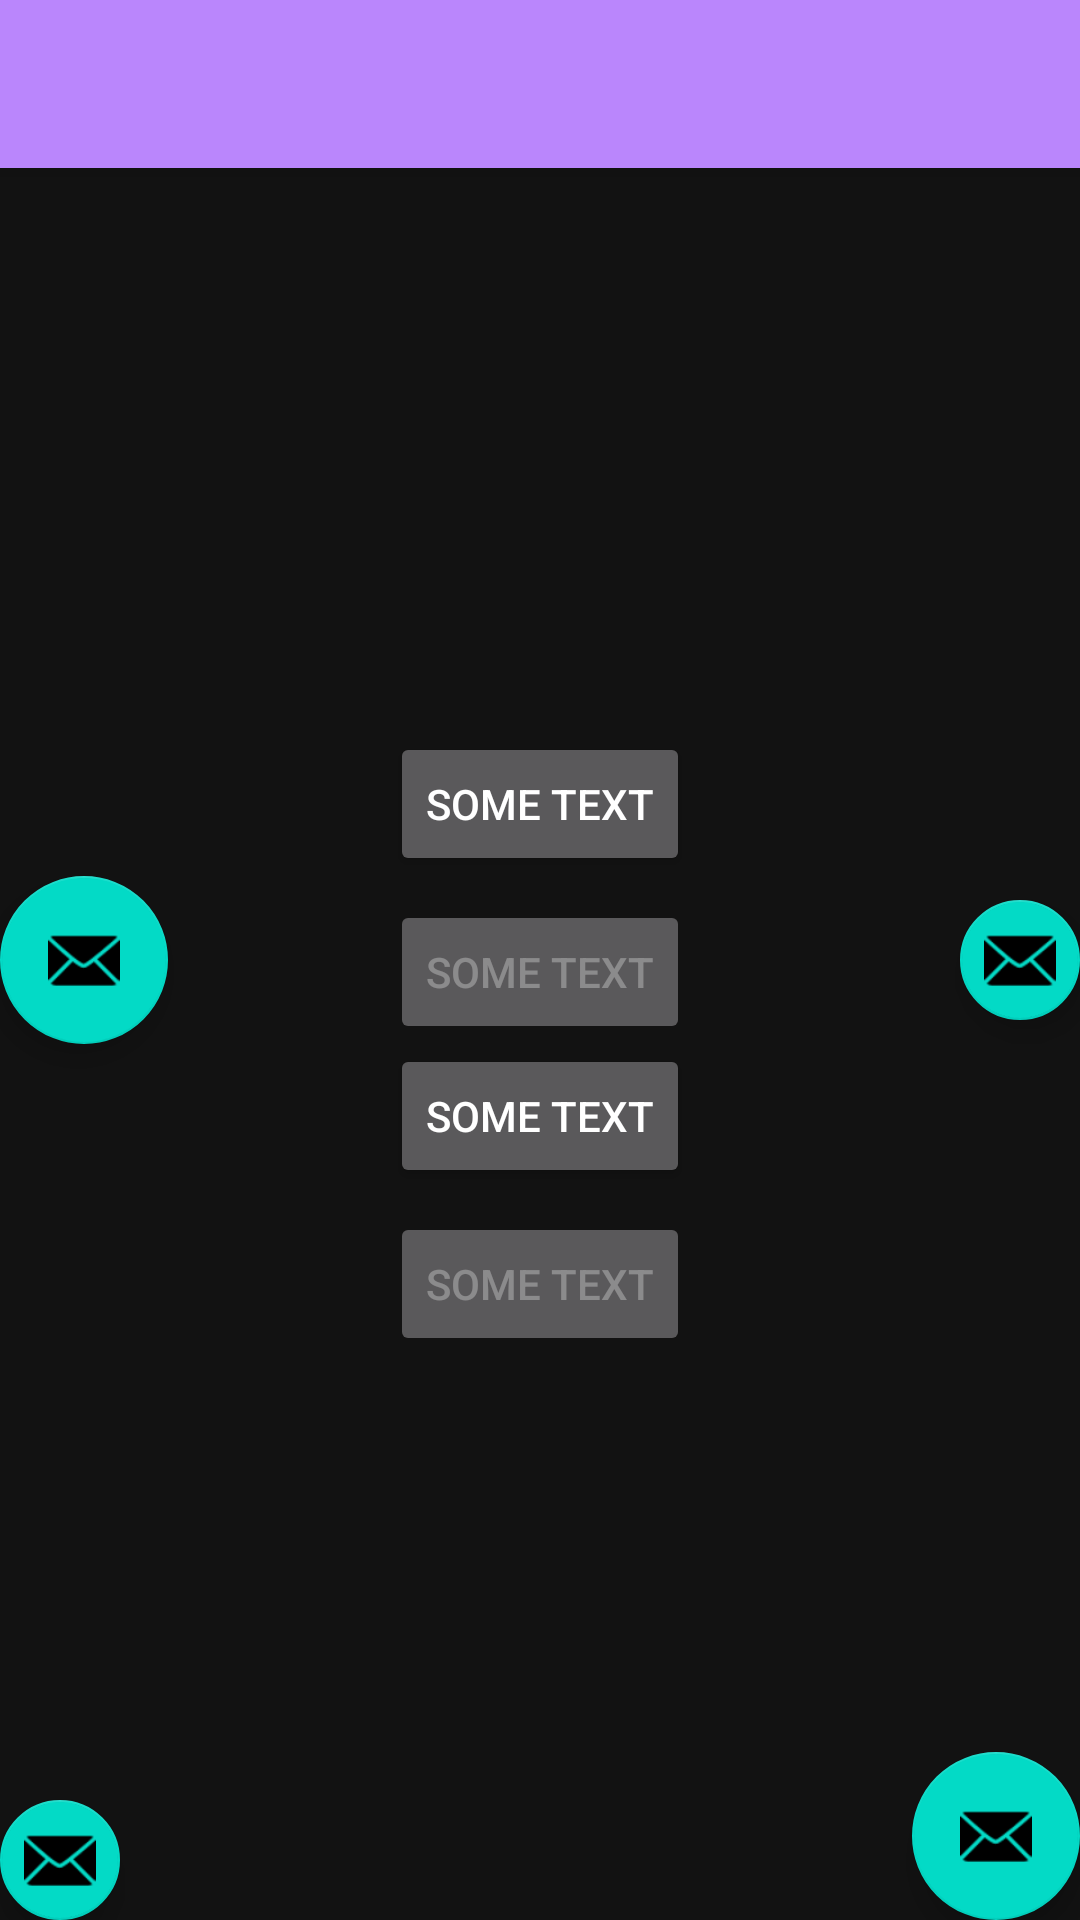

Here is an Android app screen rendered from its layout file. Give the layout XML and the strings, colors and styles it references.
<!-- AndroidManifest.xml: activity theme AppTheme.NoActionBar -->
<!-- res/layout/activity_main.xml -->
<?xml version="1.0" encoding="utf-8"?>
<androidx.coordinatorlayout.widget.CoordinatorLayout xmlns:android="http://schemas.android.com/apk/res/android"
    xmlns:app="http://schemas.android.com/apk/res-auto"
    xmlns:tools="http://schemas.android.com/tools"
    android:id="@+id/root"
    android:layout_width="match_parent"
    android:layout_height="match_parent"
    tools:context=".MainActivity">

    <com.google.android.material.appbar.AppBarLayout
        android:layout_width="match_parent"
        android:layout_height="wrap_content"
        android:theme="@style/AppTheme.AppBarOverlay">

        <androidx.appcompat.widget.Toolbar
            android:id="@+id/toolbar"
            android:layout_width="match_parent"
            android:layout_height="?attr/actionBarSize"
            android:background="?attr/colorPrimary"
            app:popupTheme="@style/AppTheme.PopupOverlay" />

    </com.google.android.material.appbar.AppBarLayout>

    <include layout="@layout/content_main" />

    <com.google.android.material.floatingactionbutton.FloatingActionButton
        android:id="@+id/fab1"
        android:layout_width="wrap_content"
        android:layout_height="wrap_content"
        android:layout_gravity="bottom|end"
        android:layout_margin="@dimen/fab_margin"
        app:srcCompat="@android:drawable/ic_dialog_email" />

    <com.google.android.material.floatingactionbutton.FloatingActionButton
        android:id="@+id/fab2"
        android:layout_width="wrap_content"
        android:layout_height="wrap_content"
        android:layout_gravity="bottom|start"
        android:layout_margin="@dimen/fab_margin"
        app:fabSize="mini"
        app:srcCompat="@android:drawable/ic_dialog_email" />

    <com.google.android.material.floatingactionbutton.FloatingActionButton
        android:id="@+id/fab3"
        android:layout_width="wrap_content"
        android:layout_height="wrap_content"
        android:layout_gravity="center_vertical|start"
        android:layout_margin="@dimen/fab_margin"
        app:srcCompat="@android:drawable/ic_dialog_email" />

    <com.google.android.material.floatingactionbutton.FloatingActionButton
        android:id="@+id/fab4"
        android:layout_width="wrap_content"
        android:layout_height="wrap_content"
        android:layout_gravity="center_vertical|end"
        android:layout_margin="@dimen/fab_margin"
        app:fabSize="mini"
        app:srcCompat="@android:drawable/ic_dialog_email" />

</androidx.coordinatorlayout.widget.CoordinatorLayout>
<!-- res/layout/content_main.xml (included above) -->
<?xml version="1.0" encoding="utf-8"?>
<LinearLayout xmlns:android="http://schemas.android.com/apk/res/android"
    xmlns:app="http://schemas.android.com/apk/res-auto"
    xmlns:tools="http://schemas.android.com/tools"
    android:layout_width="match_parent"
    android:layout_height="match_parent"
    android:gravity="center"
    android:orientation="vertical"
    app:layout_behavior="@string/appbar_scrolling_view_behavior"
    tools:context=".MainActivity"
    tools:showIn="@layout/activity_main">

    <androidx.appcompat.widget.AppCompatButton
        android:id="@+id/appCompatButton"
        android:layout_width="wrap_content"
        android:layout_height="wrap_content"
        android:text="some text" />

    <androidx.appcompat.widget.AppCompatButton
        android:id="@+id/appCompatButton2"
        android:layout_width="wrap_content"
        android:layout_height="wrap_content"
        android:layout_marginTop="8dp"
        android:enabled="false"
        android:text="some text" />

    <androidx.appcompat.widget.AppCompatButton
        android:id="@+id/appCompatButton3"
        android:layout_width="wrap_content"
        android:layout_height="wrap_content"
        android:text="some text"
        android:theme="@style/AppTheme.Dark" />

    <androidx.appcompat.widget.AppCompatButton
        android:id="@+id/appCompatButton4"
        android:layout_width="wrap_content"
        android:layout_height="wrap_content"
        android:layout_marginTop="8dp"
        android:enabled="false"
        android:text="some text"
        android:theme="@style/AppTheme.Dark" />
</LinearLayout>
<!-- resources referenced by this layout -->
<resources>
  <style name="AppTheme.AppBarOverlay" parent="ThemeOverlay.AppCompat.Dark.ActionBar" />
  <style name="AppTheme.PopupOverlay" parent="ThemeOverlay.AppCompat.Light" />
  <style name="AppTheme.NoActionBar">
          <item name="windowActionBar">false</item>
          <item name="windowNoTitle">true</item>
      </style>
</resources>
